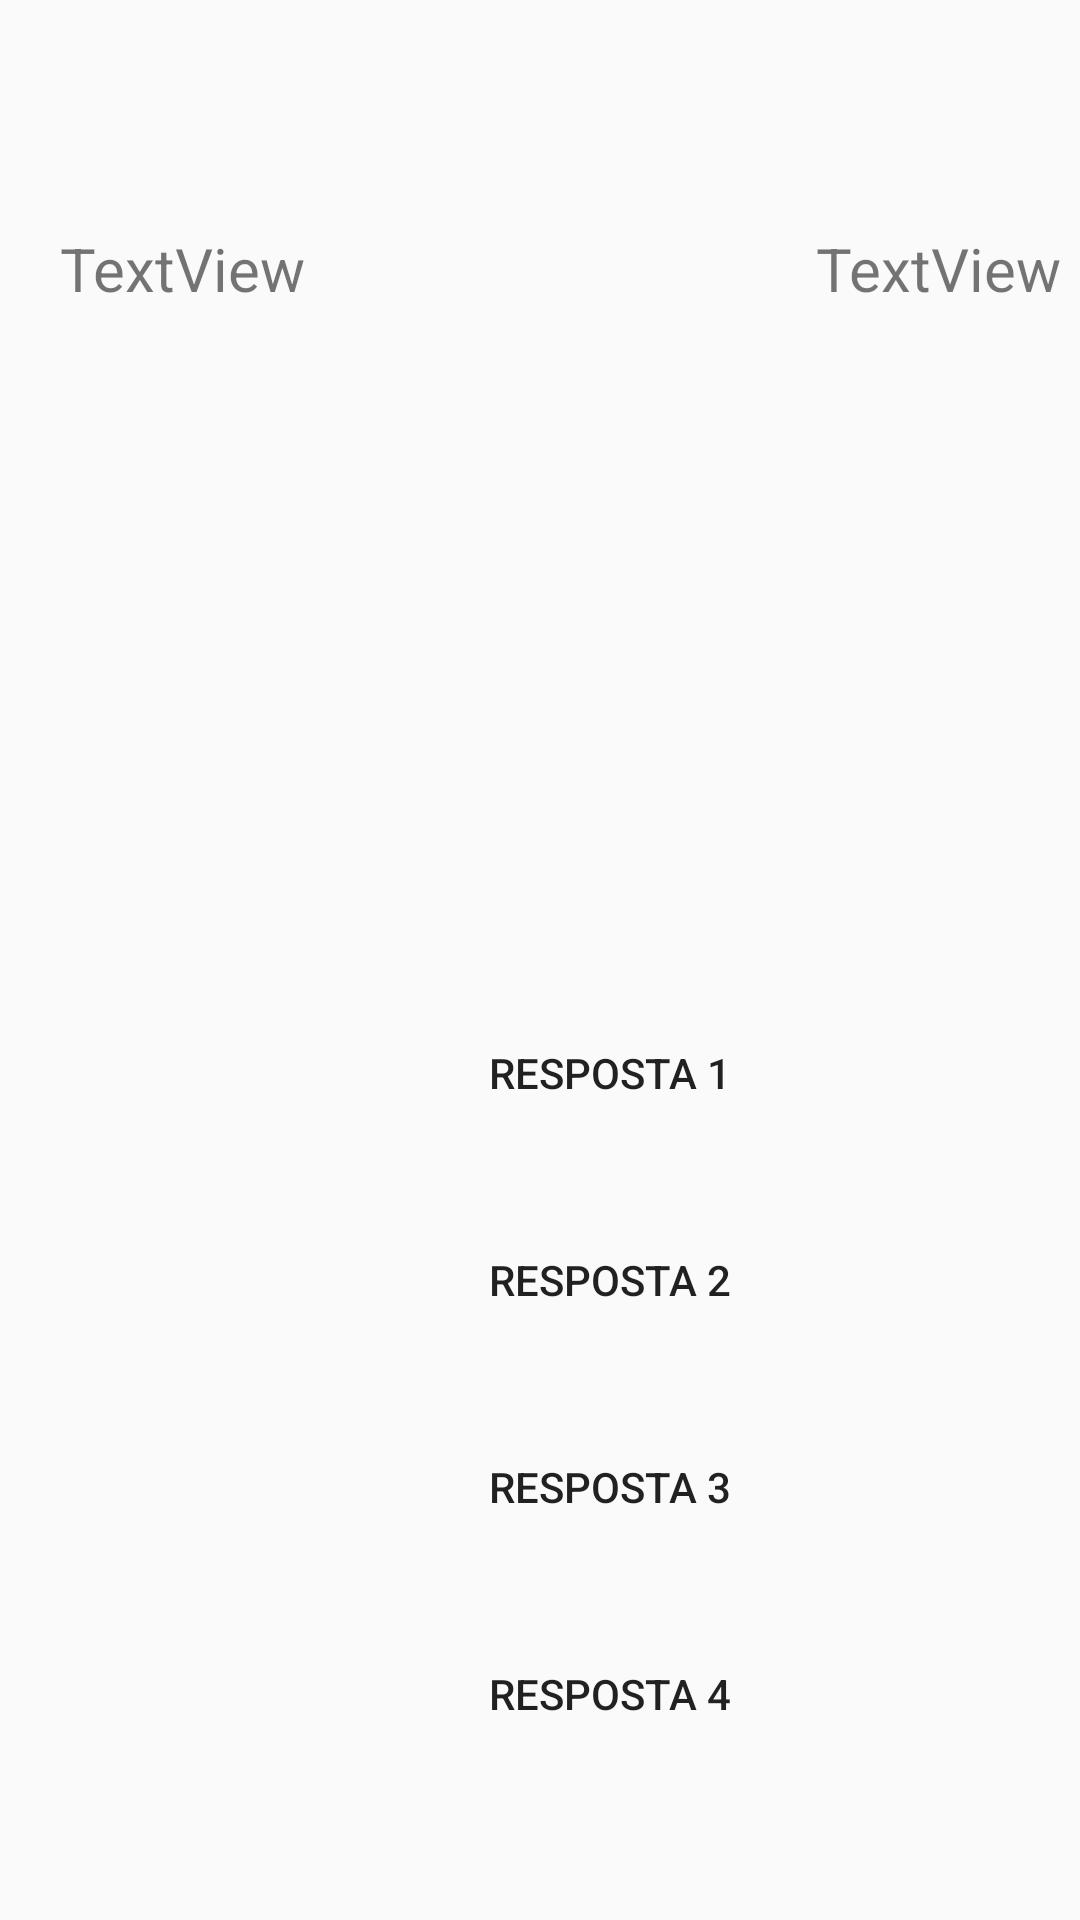

Produce the Android XML layout that renders to this screen, including the resource entries it uses.
<!-- AndroidManifest.xml: application theme Theme.QuizMarvelDc -->
<!-- res/layout/activity_tela_quiz.xml -->
<?xml version="1.0" encoding="utf-8"?>
<androidx.constraintlayout.widget.ConstraintLayout xmlns:android="http://schemas.android.com/apk/res/android"
    xmlns:app="http://schemas.android.com/apk/res-auto"
    xmlns:tools="http://schemas.android.com/tools"
    android:layout_width="match_parent"
    android:layout_height="match_parent"
    tools:context=".ActivityTelaQuiz">

    <TextView
        android:id="@+id/txtNomePLayer"
        android:layout_width="112dp"
        android:layout_height="29dp"
        android:layout_marginStart="20dp"
        android:layout_marginTop="76dp"
        android:text="TextView"
        android:textSize="20sp"
        app:layout_constraintStart_toStartOf="parent"
        app:layout_constraintTop_toTopOf="parent" />

    <TextView
        android:id="@+id/txtScorePLayer"
        android:layout_width="117dp"
        android:layout_height="27dp"
        android:layout_marginStart="140dp"
        android:layout_marginTop="76dp"
        android:text="TextView"
        android:textSize="20sp"
        app:layout_constraintStart_toEndOf="@+id/txtNomePLayer"
        app:layout_constraintTop_toTopOf="parent" />

    <TextView
        android:id="@+id/txtCampoPerguntas"
        android:layout_width="368dp"
        android:layout_height="99dp"
        android:layout_marginTop="212dp"
        android:textSize="25sp"
        app:layout_constraintEnd_toEndOf="parent"
        app:layout_constraintHorizontal_bias="0.488"
        app:layout_constraintStart_toStartOf="parent"
        app:layout_constraintTop_toTopOf="parent" />

    <Button
        android:id="@+id/btnResposta3"
        android:layout_width="359dp"
        android:layout_height="45dp"
        android:layout_marginStart="24dp"
        android:layout_marginTop="24dp"
        android:background="@drawable/shape_button"
        android:enabled="true"
        android:text="Resposta 3"
        app:layout_constraintStart_toStartOf="parent"
        app:layout_constraintTop_toBottomOf="@+id/btnResposta2" />

    <Button
        android:id="@+id/btnResposta2"
        android:layout_width="359dp"
        android:layout_height="45dp"
        android:layout_marginStart="24dp"
        android:layout_marginTop="24dp"
        android:background="@drawable/shape_button"
        android:enabled="true"
        android:text="Resposta 2"
        app:layout_constraintStart_toStartOf="parent"
        app:layout_constraintTop_toBottomOf="@+id/btnResposta1" />

    <TextView
        android:id="@+id/txtQtdQuestao"
        android:layout_width="wrap_content"
        android:layout_height="wrap_content"
        android:layout_marginStart="148dp"
        android:layout_marginTop="60dp"
        android:text="TextView"
        android:textSize="22sp"
        app:layout_constraintStart_toStartOf="parent"
        app:layout_constraintTop_toBottomOf="@+id/btnResposta4" />

    <Button
        android:id="@+id/btnResposta4"
        android:layout_width="359dp"
        android:layout_height="45dp"
        android:layout_marginStart="24dp"
        android:layout_marginTop="24dp"
        android:background="@drawable/shape_button"
        android:enabled="true"
        android:text="Resposta 4"
        app:layout_constraintStart_toStartOf="parent"
        app:layout_constraintTop_toBottomOf="@+id/btnResposta3" />

    <Button
        android:id="@+id/btnResposta1"
        android:layout_width="359dp"
        android:layout_height="45dp"
        android:layout_marginStart="24dp"
        android:layout_marginTop="24dp"
        android:background="@drawable/shape_button"
        android:enabled="true"
        android:text="Resposta 1"
        android:textColorHighlight="#FF3838"
        android:textColorLink="#FF0000"
        app:iconTint="#FF2323"
        app:layout_constraintStart_toStartOf="parent"
        app:layout_constraintTop_toBottomOf="@+id/txtCampoPerguntas" />

</androidx.constraintlayout.widget.ConstraintLayout>
<!-- resources referenced by this layout -->
<resources>
  <style name="Theme.QuizMarvelDc" parent="Base.Theme.QuizMarvelDc" />
  <style name="Base.Theme.QuizMarvelDc" parent="Theme.AppCompat.Light.NoActionBar">
          
          
      </style>
</resources>
